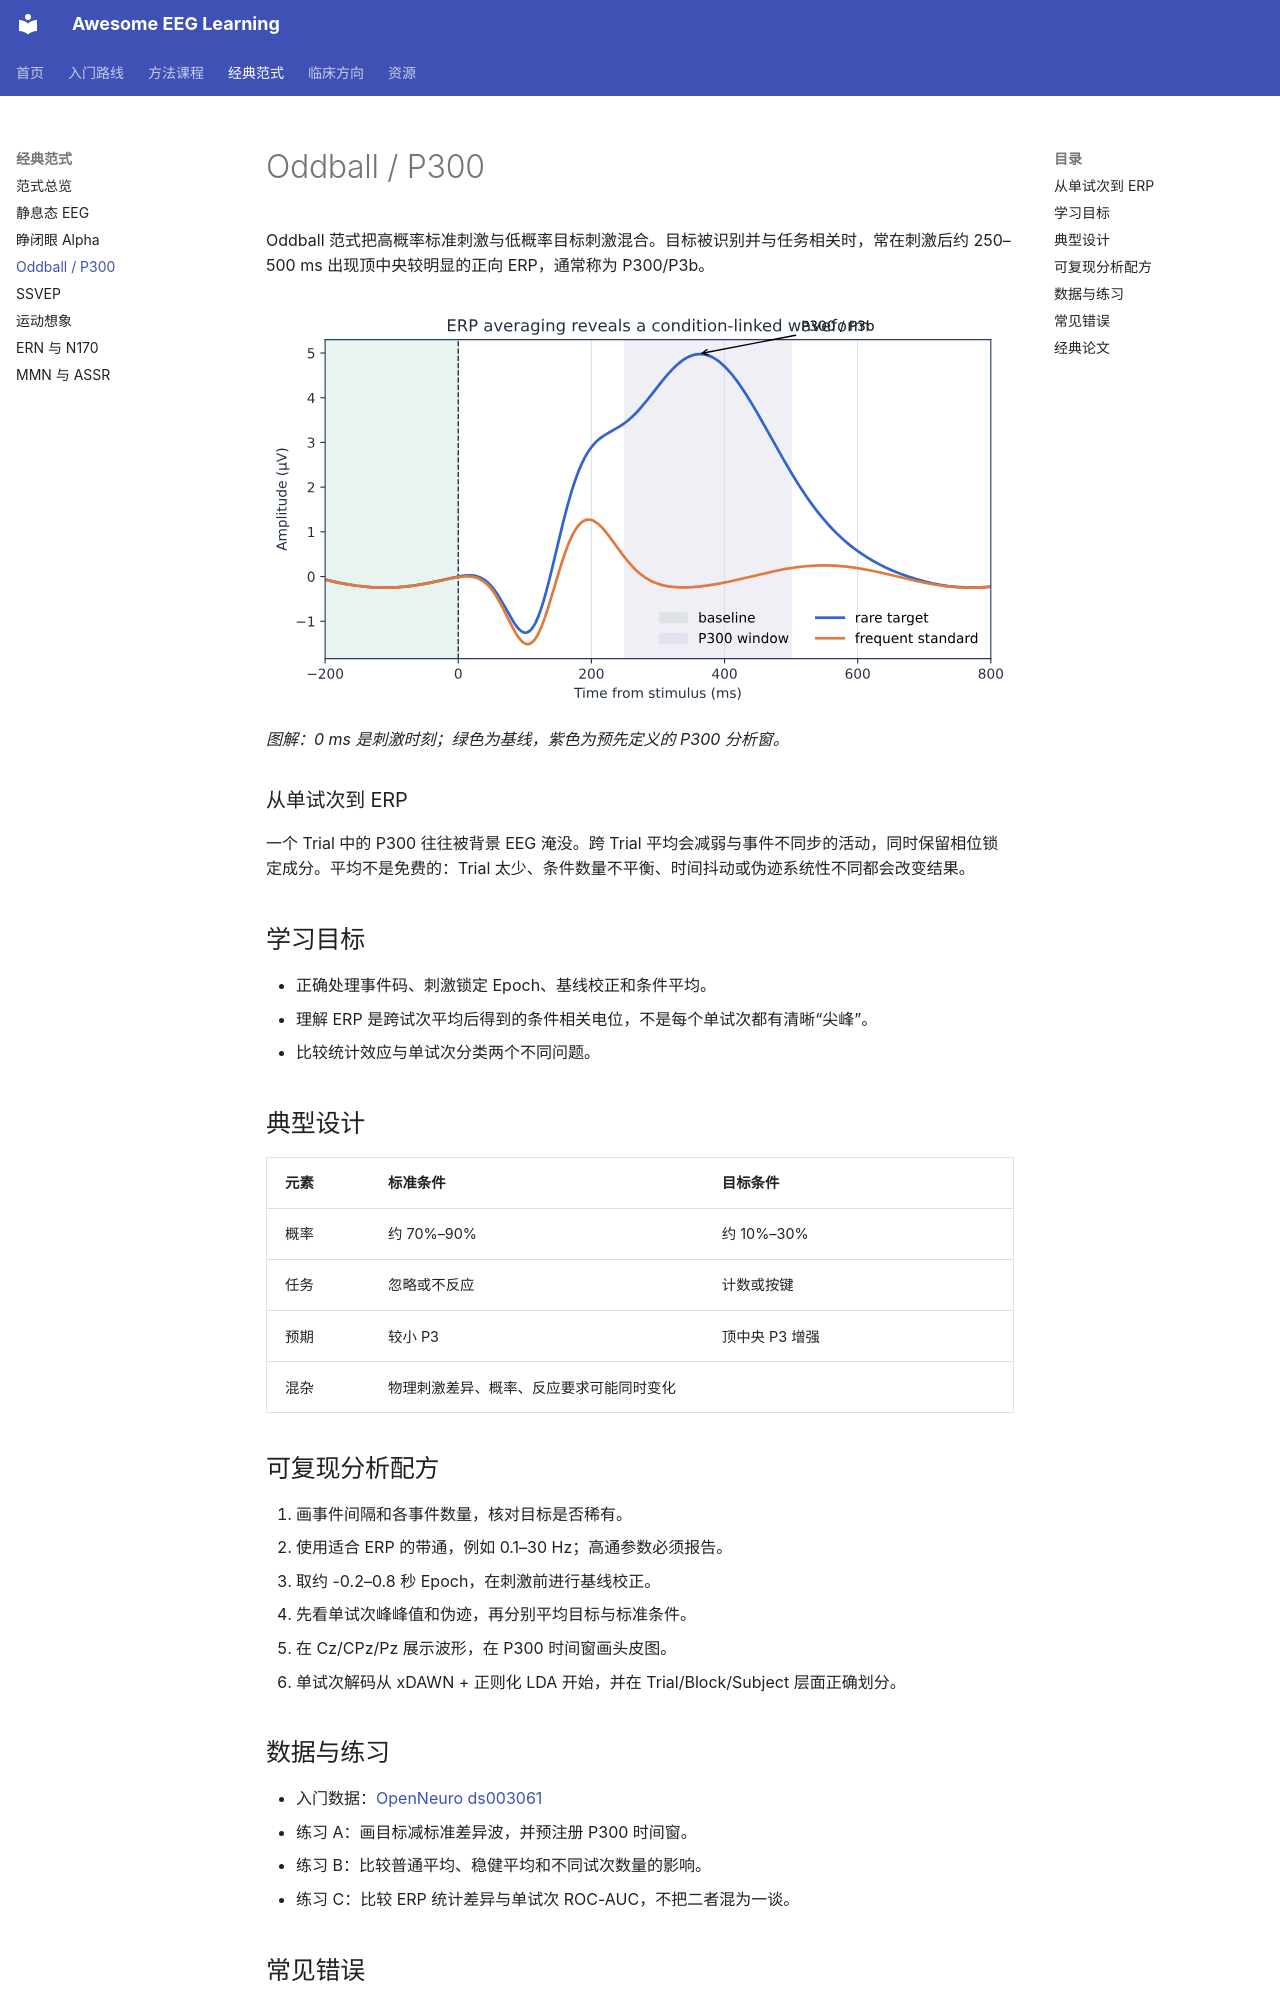

repository: ZHMM1216/awesome-eeg-learning · page: paradigms/p300/index.html · generator: mkdocs

# Oddball / P300

Oddball 范式把高概率标准刺激与低概率目标刺激混合。目标被识别并与任务相关时，常在刺激后约 250–500 ms 出现顶中央较明显的正向 ERP，通常称为 P300/P3b。

![目标与标准条件的概念性 P300 波形](../assets/figures/p300-erp.svg)

*图解：0 ms 是刺激时刻；绿色为基线，紫色为预先定义的 P300 分析窗。*

### 从单试次到 ERP

一个 Trial 中的 P300 往往被背景 EEG 淹没。跨 Trial 平均会减弱与事件不同步的活动，同时保留相位锁定成分。平均不是免费的：Trial 太少、条件数量不平衡、时间抖动或伪迹系统性不同都会改变结果。

## 学习目标

- 正确处理事件码、刺激锁定 Epoch、基线校正和条件平均。
- 理解 ERP 是跨试次平均后得到的条件相关电位，不是每个单试次都有清晰“尖峰”。
- 比较统计效应与单试次分类两个不同问题。

## 典型设计

| 元素 | 标准条件 | 目标条件 |
|---|---|---|
| 概率 | 约 70%–90% | 约 10%–30% |
| 任务 | 忽略或不反应 | 计数或按键 |
| 预期 | 较小 P3 | 顶中央 P3 增强 |
| 混杂 | 物理刺激差异、概率、反应要求可能同时变化 |

## 可复现分析配方

1. 画事件间隔和各事件数量，核对目标是否稀有。
2. 使用适合 ERP 的带通，例如 0.1–30 Hz；高通参数必须报告。
3. 取约 -0.2–0.8 秒 Epoch，在刺激前进行基线校正。
4. 先看单试次峰峰值和伪迹，再分别平均目标与标准条件。
5. 在 Cz/CPz/Pz 展示波形，在 P300 时间窗画头皮图。
6. 单试次解码从 xDAWN + 正则化 LDA 开始，并在 Trial/Block/Subject 层面正确划分。

## 数据与练习

- 入门数据：[OpenNeuro ds003061](https://openneuro.org/datasets/ds003061/versions/1.1.1)
- 练习 A：画目标减标准差异波，并预注册 P300 时间窗。
- 练习 B：比较普通平均、稳健平均和不同试次数量的影响。
- 练习 C：比较 ERP 统计差异与单试次 ROC-AUC，不把二者混为一谈。

## 常见错误

- 先看群体波形再挑峰值窗口，导致循环分析。
- 把标准和目标数量强行配平，却不说明丢弃了多少试次。
- 忽略按键反应，使运动电位与 P300 混在一起。
- 用窗口随机划分，让同一实验块的相邻试次同时进入训练和测试。
